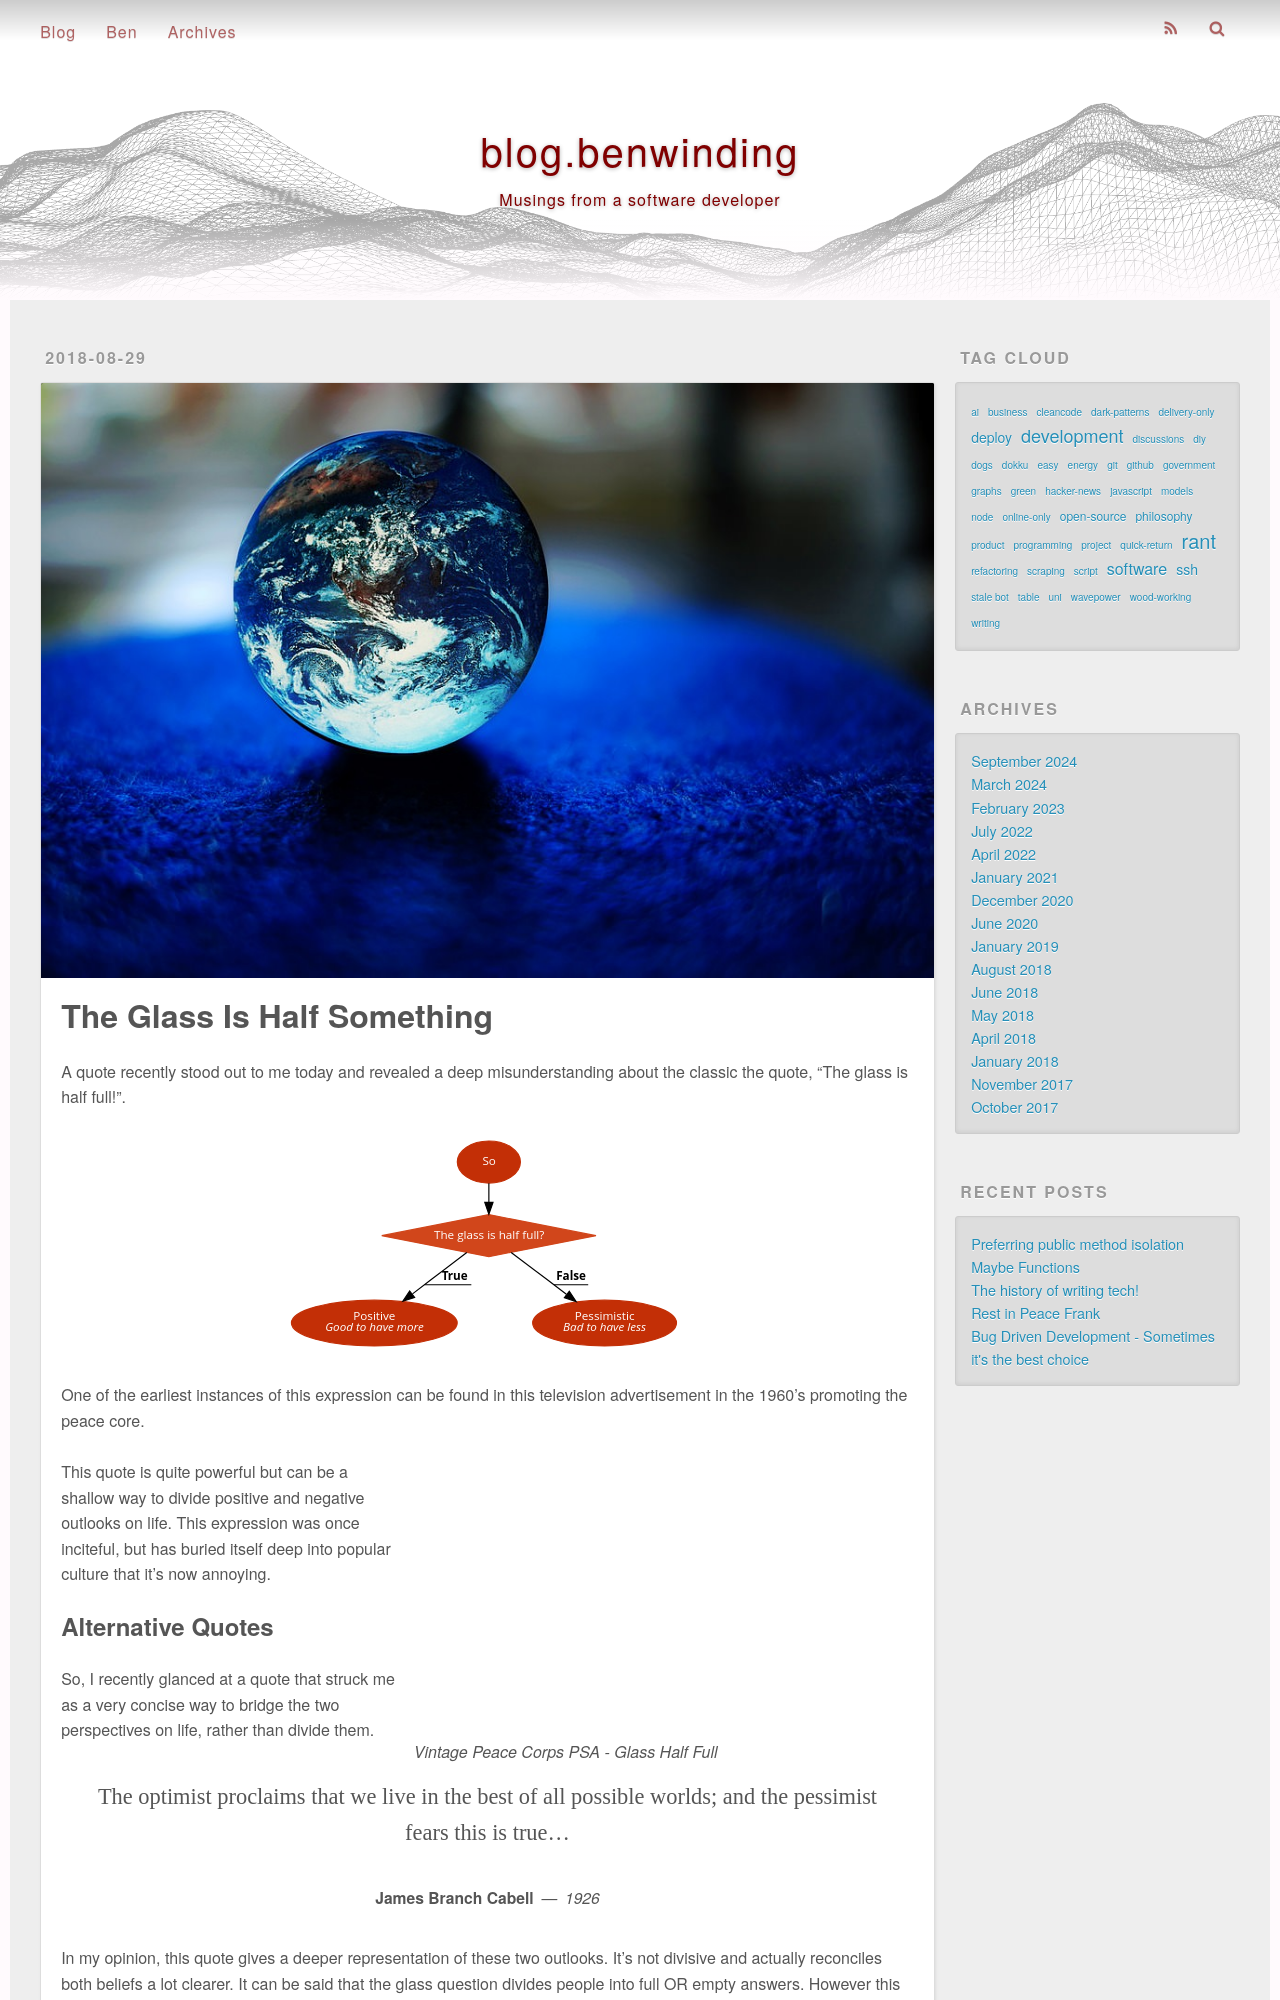

repository: benwinding/benw-blog · page: the-glass-is-half-something/index.html · generator: jekyll

---
title: The Glass Is Half Something
date: 2018-08-29 13:54:39
photos: 
- /images/imgur/XnuD19E.jpg
tags: 
- rant
- philosophy
---

A quote recently stood out to me today and revealed a deep misunderstanding about the classic the quote, "The glass is half full!".

<img src="/images/code2flow_7deb3.svg" alt="Is the  glass half full?" class="img-med"/>

<!-- more -->

One of the earliest instances of this expression can be found in this television advertisement in the 1960's promoting the peace core.

<div class='embed-block'>
<div class='embed-container'>
  <iframe src='https://www.youtube.com/embed/2r05ATB7QwA' frameborder='0' allowfullscreen></iframe>
</div>
<em>Vintage Peace Corps PSA - Glass Half Full</em>
</div>

This quote is quite powerful but can be a shallow way to divide positive and negative outlooks on life. This expression was once inciteful, but has buried itself deep into popular culture that it's now annoying.
